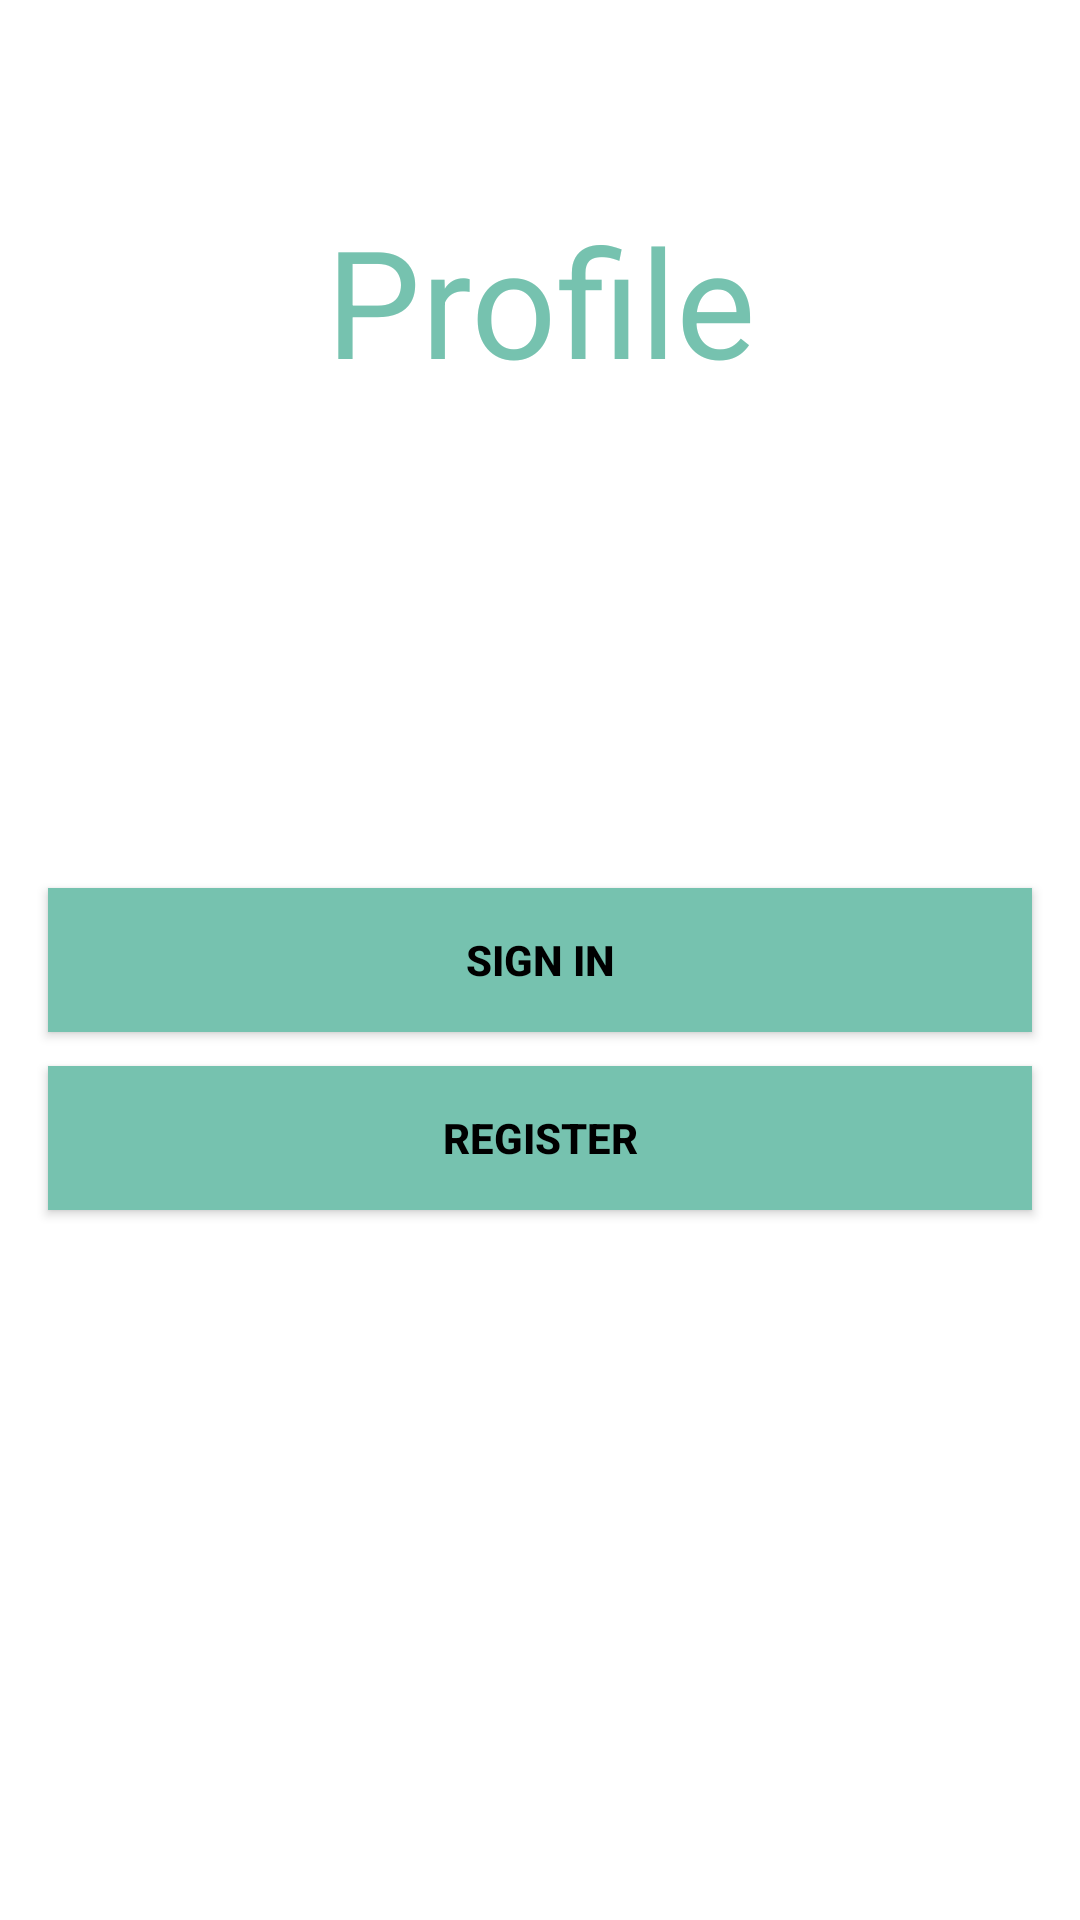

The Android layout XML behind this screen, and the referenced resources:
<!-- AndroidManifest.xml: application theme Theme.GameStalker -->
<!-- res/layout/fragment_profile.xml -->
<?xml version="1.0" encoding="utf-8"?>
<androidx.constraintlayout.widget.ConstraintLayout xmlns:android="http://schemas.android.com/apk/res/android"
    xmlns:app="http://schemas.android.com/apk/res-auto"
    xmlns:tools="http://schemas.android.com/tools"
    android:layout_width="match_parent"
    android:layout_height="match_parent"
    tools:context=".Profile">

    <TextView
        android:id="@+id/profile"
        android:layout_width="200dp"
        android:layout_height="200dp"
        android:gravity="center"
        android:text="@string/profile"
        android:textColor="@color/myColor"
        android:textSize="50sp"
        app:layout_constraintEnd_toEndOf="parent"
        app:layout_constraintStart_toStartOf="parent"
        app:layout_constraintTop_toTopOf="parent">
    </TextView>

    <androidx.appcompat.widget.AppCompatButton
        android:id="@+id/signInButton"
        android:layout_width="0dp"
        android:layout_height="wrap_content"
        android:layout_marginHorizontal="16dp"
        android:background="@color/myColor"
        android:text="@string/sign_in"
        android:textColor="@color/black"
        android:textStyle="bold"
        app:layout_constraintBottom_toBottomOf="parent"
        app:layout_constraintEnd_toEndOf="parent"
        app:layout_constraintHorizontal_bias="0.5"
        app:layout_constraintStart_toStartOf="parent"
        app:layout_constraintTop_toTopOf="parent" />

    <androidx.appcompat.widget.AppCompatButton
        android:id="@+id/registerButton"
        android:layout_width="0dp"
        android:layout_height="wrap_content"
        android:layout_marginHorizontal="16dp"
        android:background="@color/myColor"
        android:text="@string/register"
        android:textColor="@color/black"
        android:textStyle="bold"
        app:layout_constraintBottom_toBottomOf="parent"
        app:layout_constraintEnd_toEndOf="parent"
        app:layout_constraintStart_toStartOf="parent"
        app:layout_constraintTop_toTopOf="parent"
        app:layout_constraintVertical_bias="0.6" />

    <FrameLayout
        android:id="@+id/frameLayout"
        android:layout_width="match_parent"
        android:layout_height="match_parent"/>

</androidx.constraintlayout.widget.ConstraintLayout>
<!-- resources referenced by this layout -->
<resources>
  <color name="black">#FF000000</color>
  <color name="myColor">#76C2AF</color>
  <string name="profile">Profile</string>
  <string name="register">Register</string>
  <string name="sign_in">Sign In</string>
  <style name="Theme.GameStalker" parent="Theme.MaterialComponents.DayNight.DarkActionBar">
          
          <item name="colorPrimary">@color/myColor</item>
          <item name="colorPrimaryVariant">@color/purple_700</item>
          <item name="colorOnPrimary">@color/black</item>
          
          <item name="colorSecondary">@color/teal_200</item>
          <item name="colorSecondaryVariant">@color/teal_700</item>
          <item name="colorOnSecondary">@color/black</item>
          
          <item name="android:statusBarColor">@color/myColor</item>
          
      </style>
  <color name="purple_700">#FF3700B3</color>
  <color name="teal_200">#FF03DAC5</color>
  <color name="teal_700">#FF018786</color>
</resources>
